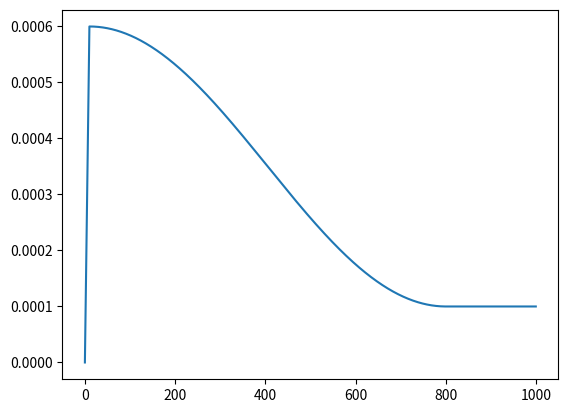

Write Python code to recreate this figure.
from math import cos, pi

def get_schedule(warmup_steps: int, max_lr: float, target_steps: int, min_lr: float):
    def get_lr(step: int) -> float:
        if step <= warmup_steps:
            return max_lr / warmup_steps * step
        if step <= target_steps:
            # (warmup_steps, target_steps] -> (0, pi] -cos-> (1, -1]
            # (1, -1] -> (max_lr, min_lr]
            return (cos((step - warmup_steps) / (target_steps - warmup_steps) * pi) + 1) / 2 * (max_lr - min_lr) + min_lr
        return min_lr
    return get_lr

if __name__ == "__main__":
    import matplotlib.pyplot as plt
    steps = [i for i in range(0, 1000)]
    schedule = get_schedule(10, 6e-4, 800, 1e-4)
    lrs = [schedule(step) for step in steps]
    plt.plot(lrs)
    plt.show()
